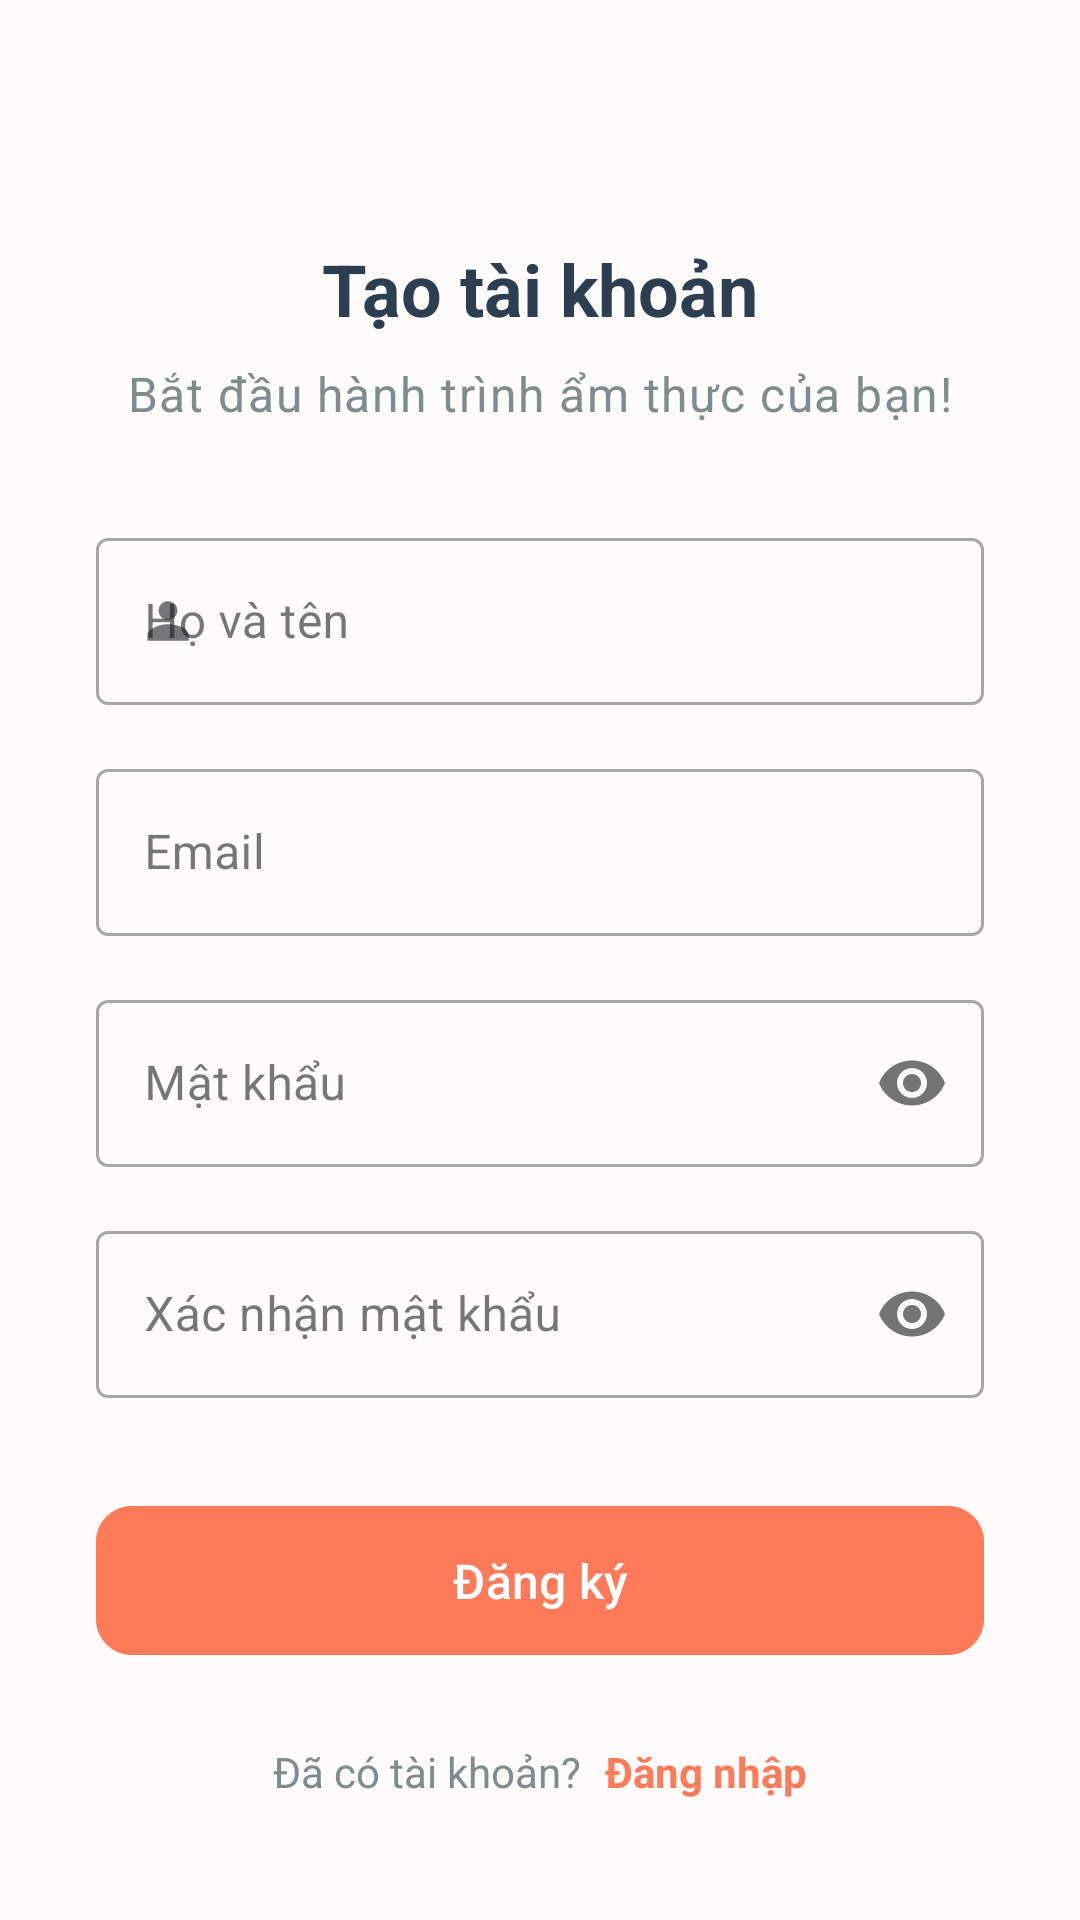

Produce the Android XML layout that renders to this screen, including the resource entries it uses.
<!-- AndroidManifest.xml: application theme Theme.Prmproject -->
<!-- res/layout/activity_register.xml -->
<?xml version="1.0" encoding="utf-8"?>
<androidx.constraintlayout.widget.ConstraintLayout xmlns:android="http://schemas.android.com/apk/res/android"
    xmlns:app="http://schemas.android.com/apk/res-auto"
    xmlns:tools="http://schemas.android.com/tools"
    android:id="@+id/main"
    android:layout_width="match_parent"
    android:layout_height="match_parent"
    android:background="@color/background_light"
    android:paddingHorizontal="32dp"
    tools:context=".RegisterActivity">

    
    <TextView
        android:id="@+id/titleTextView"
        style="@style/TextAppearance.MaterialComponents.Headline5"
        android:layout_width="wrap_content"
        android:layout_height="wrap_content"
        android:layout_marginTop="80dp"
        android:text="@string/register_title"
        android:textColor="@color/text_primary"
        android:textStyle="bold"
        app:layout_constraintEnd_toEndOf="parent"
        app:layout_constraintStart_toStartOf="parent"
        app:layout_constraintTop_toTopOf="parent" />

    <TextView
        android:id="@+id/subtitleTextView"
        style="@style/TextAppearance.MaterialComponents.Body1"
        android:layout_width="wrap_content"
        android:layout_height="wrap_content"
        android:layout_marginTop="8dp"
        android:text="@string/register_subtitle"
        android:textColor="@color/text_secondary"
        app:layout_constraintEnd_toEndOf="parent"
        app:layout_constraintStart_toStartOf="parent"
        app:layout_constraintTop_toBottomOf="@id/titleTextView" />

    
    <com.google.android.material.textfield.TextInputLayout
        android:id="@+id/fullNameTextInputLayout"
        style="@style/Widget.MaterialComponents.TextInputLayout.OutlinedBox"
        android:layout_width="0dp"
        android:layout_height="wrap_content"
        android:layout_marginTop="32dp"
        android:hint="@string/register_full_name_hint"
        app:layout_constraintEnd_toEndOf="parent"
        app:layout_constraintStart_toStartOf="parent"
        app:layout_constraintTop_toBottomOf="@id/subtitleTextView"
        app:startIconDrawable="@drawable/ic_person">

        <com.google.android.material.textfield.TextInputEditText
            android:id="@+id/fullNameEditText"
            android:layout_width="match_parent"
            android:layout_height="wrap_content"
            android:inputType="textPersonName" />
    </com.google.android.material.textfield.TextInputLayout>

    <com.google.android.material.textfield.TextInputLayout
        android:id="@+id/emailTextInputLayout"
        style="@style/Widget.MaterialComponents.TextInputLayout.OutlinedBox"
        android:layout_width="0dp"
        android:layout_height="wrap_content"
        android:layout_marginTop="16dp"
        android:hint="@string/login_email_hint"
        app:layout_constraintEnd_toEndOf="parent"
        app:layout_constraintStart_toStartOf="parent"
        app:layout_constraintTop_toBottomOf="@id/fullNameTextInputLayout"
        app:startIconDrawable="@drawable/ic_email">

        <com.google.android.material.textfield.TextInputEditText
            android:id="@+id/emailEditText"
            android:layout_width="match_parent"
            android:layout_height="wrap_content"
            android:inputType="textEmailAddress" />
    </com.google.android.material.textfield.TextInputLayout>

    <com.google.android.material.textfield.TextInputLayout
        android:id="@+id/passwordTextInputLayout"
        style="@style/Widget.MaterialComponents.TextInputLayout.OutlinedBox"
        android:layout_width="0dp"
        android:layout_height="wrap_content"
        android:layout_marginTop="16dp"
        android:hint="@string/login_password_hint"
        app:layout_constraintEnd_toEndOf="parent"
        app:layout_constraintStart_toStartOf="parent"
        app:layout_constraintTop_toBottomOf="@id/emailTextInputLayout"
        app:passwordToggleEnabled="true"
        app:startIconDrawable="@drawable/ic_lock">

        <com.google.android.material.textfield.TextInputEditText
            android:id="@+id/passwordEditText"
            android:layout_width="match_parent"
            android:layout_height="wrap_content"
            android:inputType="textPassword" />
    </com.google.android.material.textfield.TextInputLayout>

    <com.google.android.material.textfield.TextInputLayout
        android:id="@+id/confirmPasswordTextInputLayout"
        style="@style/Widget.MaterialComponents.TextInputLayout.OutlinedBox"
        android:layout_width="0dp"
        android:layout_height="wrap_content"
        android:layout_marginTop="16dp"
        android:hint="@string/register_confirm_password_hint"
        app:layout_constraintEnd_toEndOf="parent"
        app:layout_constraintStart_toStartOf="parent"
        app:layout_constraintTop_toBottomOf="@id/passwordTextInputLayout"
        app:passwordToggleEnabled="true"
        app:startIconDrawable="@drawable/ic_lock">

        <com.google.android.material.textfield.TextInputEditText
            android:id="@+id/confirmPasswordEditText"
            android:layout_width="match_parent"
            android:layout_height="wrap_content"
            android:inputType="textPassword" />
    </com.google.android.material.textfield.TextInputLayout>

    
    <com.google.android.material.button.MaterialButton
        android:id="@+id/registerButton"
        android:layout_width="0dp"
        android:layout_height="wrap_content"
        android:layout_marginTop="32dp"
        android:backgroundTint="@color/primary_brand"
        android:paddingVertical="14dp"
        android:text="@string/register_button_text"
        android:textAllCaps="false"
        android:textSize="16sp"
        app:cornerRadius="12dp"
        app:layout_constraintEnd_toEndOf="parent"
        app:layout_constraintStart_toStartOf="parent"
        app:layout_constraintTop_toBottomOf="@id/confirmPasswordTextInputLayout" />

    
    <LinearLayout
        android:id="@+id/signInLayout"
        android:layout_width="wrap_content"
        android:layout_height="wrap_content"
        android:layout_marginBottom="32dp"
        android:orientation="horizontal"
        android:padding="8dp"
        app:layout_constraintBottom_toBottomOf="parent"
        app:layout_constraintEnd_toEndOf="parent"
        app:layout_constraintStart_toStartOf="parent">

        <TextView
            android:id="@+id/alreadyAccountTextView"
            android:layout_width="wrap_content"
            android:layout_height="wrap_content"
            android:text="@string/register_already_have_account"
            android:textColor="@color/text_secondary"
            android:textSize="14sp" />

        <TextView
            android:id="@+id/signInTextView"
            android:layout_width="wrap_content"
            android:layout_height="wrap_content"
            android:layout_marginStart="8dp"
            android:text="@string/splash_sign_in"
            android:textColor="@color/primary_brand"
            android:textSize="14sp"
            android:textStyle="bold" />
    </LinearLayout>

</androidx.constraintlayout.widget.ConstraintLayout>
<!-- resources referenced by this layout -->
<resources>
  <color name="background_light">#FDFCFB</color>
  <color name="primary_brand">#FF7A59</color>
  <color name="text_primary">#2C3E50</color>
  <color name="text_secondary">#7F8C8D</color>
  <!-- drawable ic_person (drawable) -->
  <vector xmlns:android="http://schemas.android.com/apk/res/android" android:height="20dp" android:viewportHeight="32" android:viewportWidth="32" android:width="20dp">
        
      <path android:fillColor="#000000" android:pathData="M16,15.503A5.041,5.041 0,1 0,16 5.42a5.041,5.041 0,0 0,0 10.083zM16,17.718c-6.703,0 -11,3.699 -11,5.5v3.363h22v-3.363c0,-2.178 -4.068,-5.5 -11,-5.5z"/>
      
  </vector>
  <string name="login_email_hint">Email</string>
  <string name="login_password_hint">Mật khẩu</string>
  <string name="register_already_have_account">Đã có tài khoản?</string>
  <string name="register_button_text">Đăng ký</string>
  <string name="register_confirm_password_hint">Xác nhận mật khẩu</string>
  <string name="register_full_name_hint">Họ và tên</string>
  <string name="register_subtitle">Bắt đầu hành trình ẩm thực của bạn!</string>
  <string name="register_title">Tạo tài khoản</string>
  <string name="splash_sign_in">Đăng nhập</string>
  <style name="Theme.Prmproject" parent="Base.Theme.Prmproject" />
  <style name="Base.Theme.Prmproject" parent="Theme.Material3.DayNight.NoActionBar">
          
          
      </style>
</resources>
